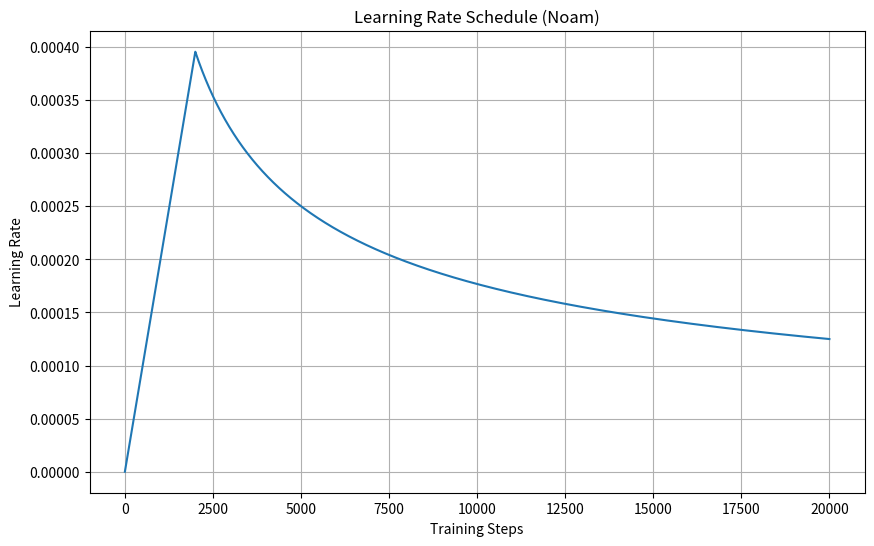

Generate this figure with matplotlib:
import numpy as np
import matplotlib.pyplot as plt


# Parameters for the Noam learning rate scheduler
model_size = 128
factor = 0.2
warmup_steps = 2000
total_steps = 20000  # Example total number of steps to plot

# Noam learning rate schedule calculation
steps = np.arange(1, total_steps + 1)
lr = factor * (model_size ** (-0.5) * np.minimum(steps ** (-0.5), steps * (warmup_steps ** (-1.5))))

# Plotting the learning rate schedule
plt.figure(figsize=(10, 6))
plt.plot(steps, lr)
plt.title('Learning Rate Schedule (Noam)')
plt.xlabel('Training Steps')
plt.ylabel('Learning Rate')
plt.grid(True)
plt.show()
